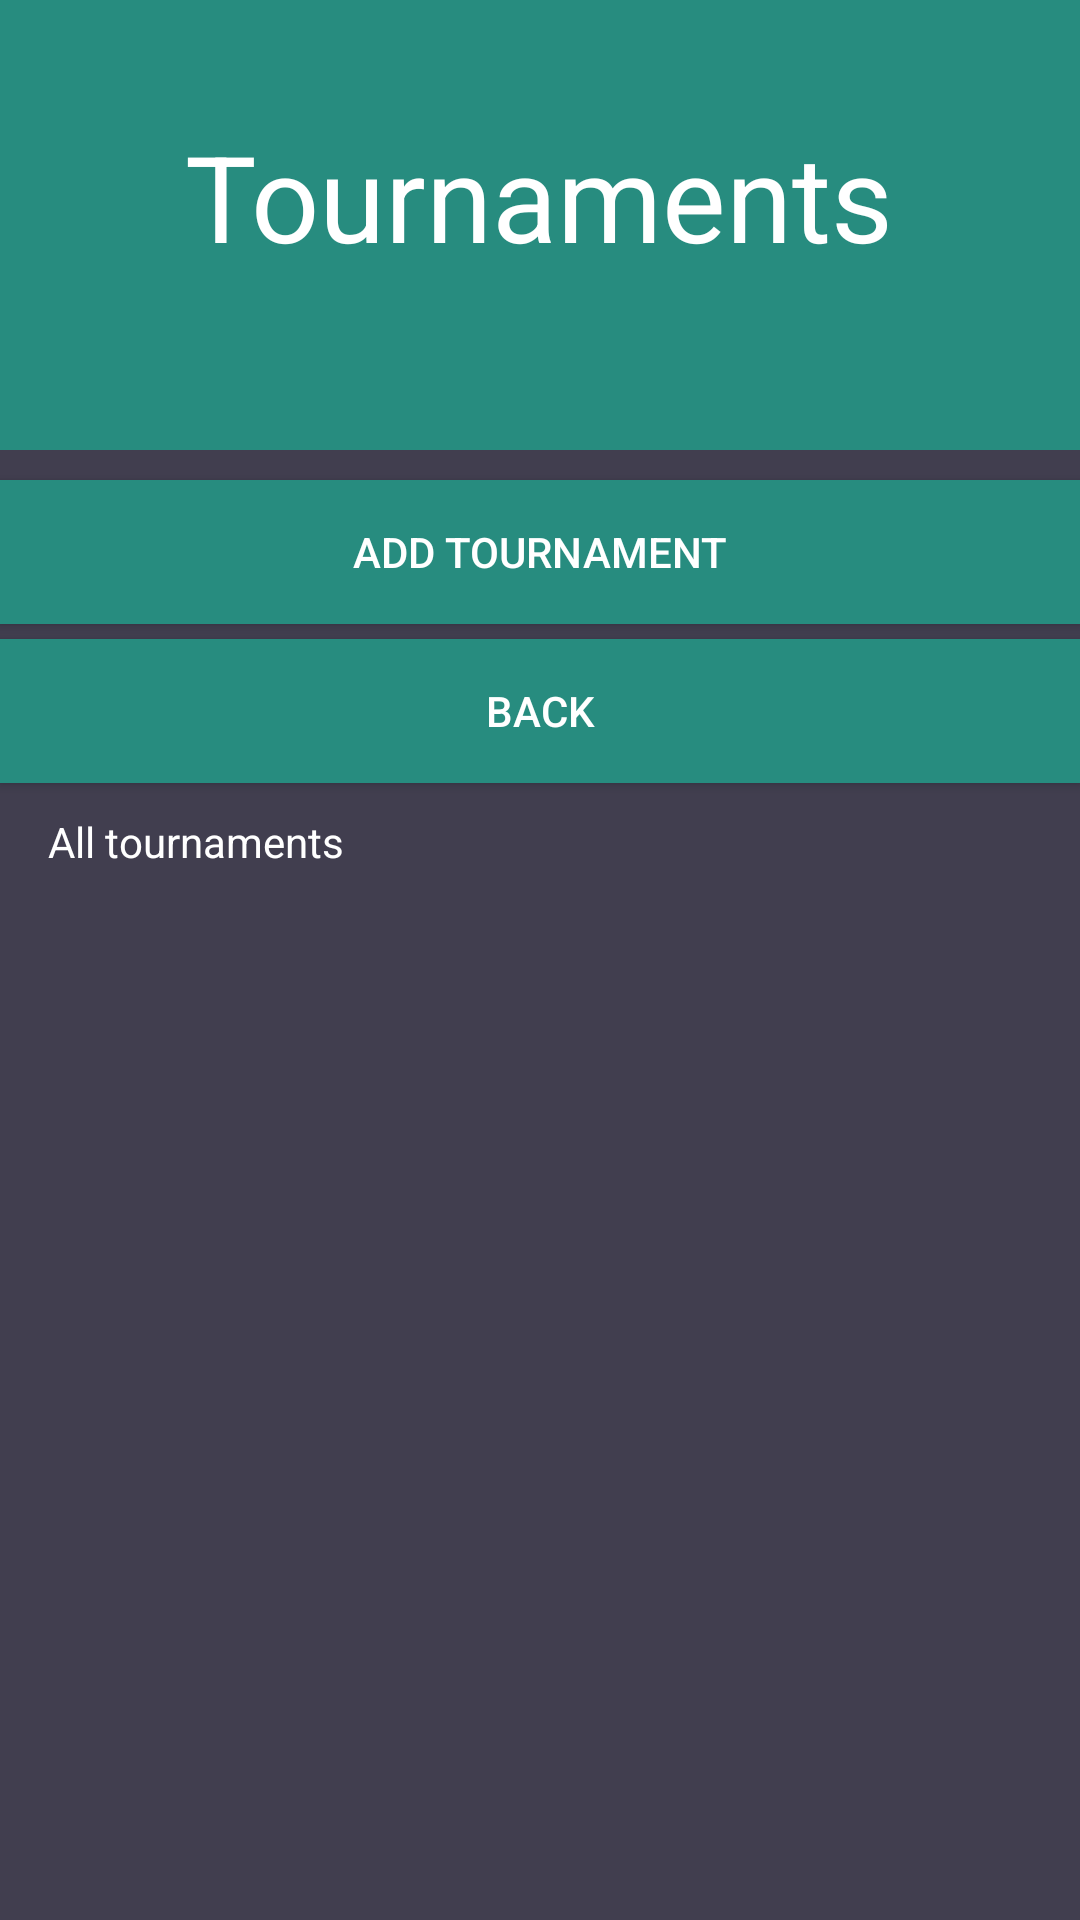

The Android layout XML behind this screen, and the referenced resources:
<!-- AndroidManifest.xml: application theme AppTheme -->
<!-- res/layout/activity_create_tournament.xml -->
<?xml version="1.0" encoding="utf-8"?>
<LinearLayout xmlns:android="http://schemas.android.com/apk/res/android"
    android:layout_width="match_parent"
    android:layout_height="match_parent"
    android:orientation="vertical"
    android:background="@color/colorBackground">

    <android.support.v7.widget.LinearLayoutCompat
        android:layout_width="match_parent"
        android:layout_height="150dp"
        android:background="@color/colorTextHint"
        android:gravity="center"
        android:orientation="vertical">

        <android.support.v7.widget.AppCompatTextView
            android:layout_width="wrap_content"
            android:layout_height="wrap_content"
            android:text="@string/create_tournament"
            android:textSize="40sp" />

        <android.support.v7.widget.AppCompatTextView
            android:id="@+id/textViewName"
            android:layout_width="wrap_content"
            android:layout_height="wrap_content" />

    </android.support.v7.widget.LinearLayoutCompat>

    <android.support.v7.widget.AppCompatButton
        android:id="@+id/btn_add_tournament"
        android:layout_width="match_parent"
        android:layout_height="wrap_content"
        android:text="@string/add_tournament"
        android:layout_marginTop="10dp"
        android:layout_marginBottom="5dp"
        android:onClick="onClick"
        android:background="@color/colorTextHint"/>

    <android.support.v7.widget.AppCompatButton
        android:id="@+id/btn_back"
        android:layout_width="match_parent"
        android:layout_height="wrap_content"
        android:text="@string/back"
        android:layout_marginBottom="5dp"
        android:background="@color/colorTextHint"/>

    <android.support.v7.widget.AppCompatTextView
        android:layout_width="wrap_content"
        android:layout_height="wrap_content"
        android:paddingBottom="5dp"
        android:paddingLeft="16dp"
        android:paddingTop="5dp"
        android:text="@string/all_tournament"/>

    <android.support.v7.widget.RecyclerView
        android:id="@+id/recyclerViewTournaments"
        android:layout_width="match_parent"
        android:layout_height="match_parent"
        android:onClick="onClick" />

</LinearLayout>
<!-- resources referenced by this layout -->
<resources>
  <color name="colorBackground">#413e4f</color>
  <color name="colorTextHint">#278c7f</color>
  <string name="add_tournament">Add Tournament</string>
  <string name="all_tournament">All tournaments</string>
  <string name="back">Back</string>
  <string name="create_tournament">Tournaments</string>
  <style name="AppTheme" parent="Theme.AppCompat.Light.DarkActionBar">
          <item name="colorPrimary">@color/colorPrimary</item>
          <item name="colorPrimaryDark">@color/colorPrimaryDark</item>
          <item name="colorAccent">@color/colorAccent</item>
          <item name="android:textColor">@color/colorText</item>
          <item name="android:textColorHint">@color/colorText</item>
          <item name="colorControlNormal">@color/colorText</item>
          <item name="colorControlActivated">@color/colorText</item>
      </style>
  <color name="colorPrimary">#51d8c7</color>
  <color name="colorPrimaryDark">#51d8c7</color>
  <color name="colorAccent">#FFFFFF</color>
  <color name="colorText">#FFFFFF</color>
</resources>
